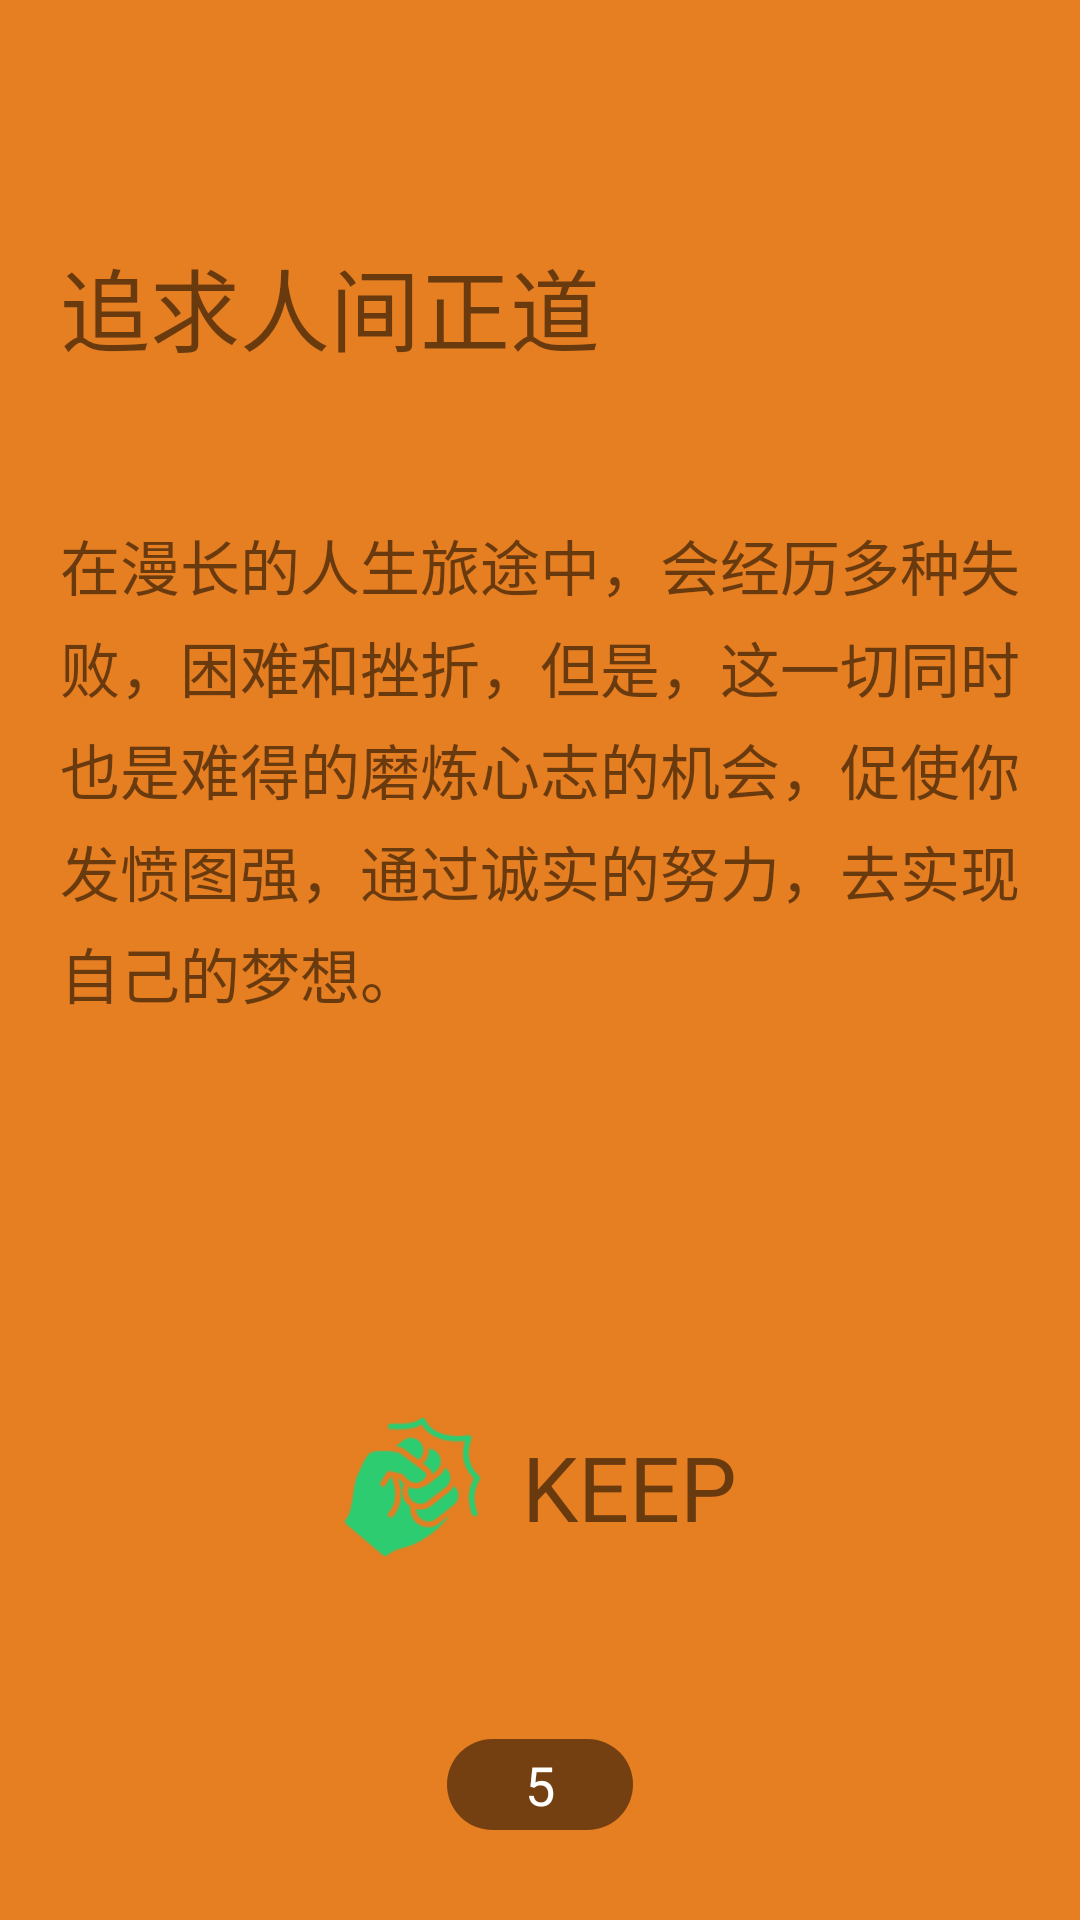

Reconstruct the res/layout file that produces this screen, plus the resources it refers to.
<!-- AndroidManifest.xml: activity theme Theme.AppCompat.Light.NoActionBar -->
<!-- res/layout/activity_quote.xml -->
<?xml version="1.0" encoding="utf-8"?>
<RelativeLayout xmlns:android="http://schemas.android.com/apk/res/android"
    android:id="@+id/fly_motivational_quotes_sum_layout"
    android:layout_width="match_parent"
    android:layout_height="match_parent"
    android:background="@color/colorMain">

    <TextView
        android:id="@+id/fly_motivational_quotes_enter_time_tv"
        android:layout_width="wrap_content"
        android:layout_height="wrap_content"
        android:layout_alignParentBottom="true"
        android:layout_centerHorizontal="true"
        android:layout_marginBottom="30dp"
        android:layout_marginTop="30dp"
        android:background="@drawable/apha_black_rectangle_corners"
        android:gravity="center"
        android:paddingBottom="3dp"
        android:paddingLeft="26dp"
        android:paddingRight="26dp"
        android:paddingTop="3dp"
        android:text="5"
        android:textColor="#ffffff"
        android:textSize="18sp" />

    <RelativeLayout
        android:layout_width="match_parent"
        android:layout_height="match_parent"
        android:layout_above="@id/fly_motivational_quotes_enter_time_tv"
        android:layout_marginLeft="20dp"
        android:layout_marginRight="20dp"
        android:layout_marginTop="30dp">


        <TextView
            android:id="@+id/fly_app_logo_info"
            android:layout_width="wrap_content"
            android:layout_height="wrap_content"
            android:layout_alignParentBottom="true"
            android:layout_centerHorizontal="true"
            android:layout_marginBottom="30dp"
            android:drawableLeft="@mipmap/keep_launcher"
            android:drawablePadding="12dp"
            android:gravity="center_vertical"
            android:text="KEEP"
            android:textSize="30sp" />

        <TextView
            android:id="@+id/fly_motivational_quotes_title_tv"
            android:layout_width="match_parent"
            android:layout_height="wrap_content"
            android:layout_marginTop="50dp"
            android:lineSpacingExtra="5dp"
            android:text="@string/keep_hint_title"
            android:textSize="30sp" />



        <TextView
            android:id="@+id/fly_motivational_quotes_content_tv"
            android:layout_width="match_parent"
            android:layout_height="wrap_content"
            android:layout_marginTop="50dp"
            android:lineSpacingExtra="5dp"
            android:layout_below="@id/fly_motivational_quotes_title_tv"
            android:text="@string/keep_hint_info"
            android:textSize="20sp" />

    </RelativeLayout>


</RelativeLayout>
<!-- resources referenced by this layout -->
<resources>
  <color name="colorMain">#e67e22</color>
  <!-- drawable apha_black_rectangle_corners (drawable) -->
  <?xml version="1.0" encoding="utf-8"?>
  <shape xmlns:android="http://schemas.android.com/apk/res/android"
      android:shape="rectangle">
      
      <solid android:color="#7f000000" />
      
      <padding
          android:bottom="3dp"
          android:left="6dp"
          android:right="6dp"
          android:top="3dp" />
      
      <corners
          android:bottomLeftRadius="23dp"
          android:bottomRightRadius="23dp"
          android:topLeftRadius="23dp"
          android:topRightRadius="23dp" />
  </shape>
  <!-- mipmap keep_launcher: png bitmap (mipmap-hdpi, 2496 bytes) -->
  <string name="keep_hint_info">在漫长的人生旅途中，会经历多种失败，困难和挫折，但是，这一切同时也是难得的磨炼心志的机会，促使你发愤图强，通过诚实的努力，去实现自己的梦想。</string>
  <string name="keep_hint_title">追求人间正道</string>
</resources>
